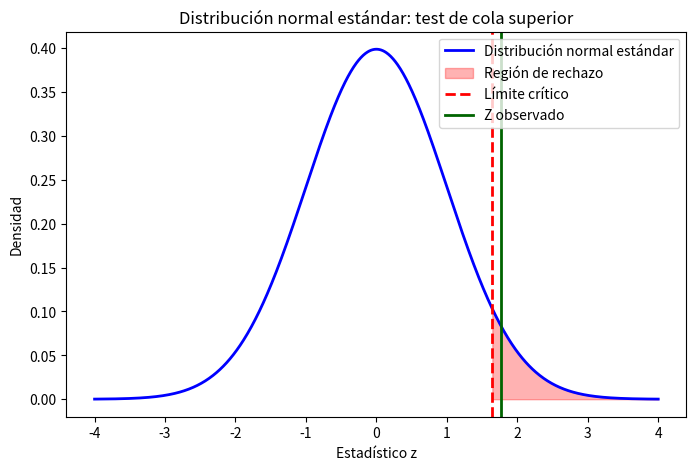

The matplotlib source for this figure:
# Ejercicio 3: Test de hipótesis para proporción de contaminadas
import numpy as np
import matplotlib.pyplot as plt
from scipy.stats import norm

# Datos iniciales
n = 300
n_libre = 165
n_contaminadas = n - n_libre  # contaminadas = 135
p0 = 0.40  # proporción bajo H0
alfa = 0.05
conf_level = 0.90

# Cálculo de la proporción muestral
p_hat = n_contaminadas / n

# 1. Test de hipótesis para proporción (prueba de una cola)
z_obs = (p_hat - p0) / np.sqrt(p0 * (1 - p0) / n)
z_crit = norm.ppf(1 - alfa)

print("Test de hipótesis para proporción contaminada:")
print(f"Proporción muestral = {p_hat:.4f}")
print(f"Estadístico z observado = {z_obs:.4f}")
print(f"Valor crítico z = {z_crit:.4f}")

if z_obs > z_crit:
    print("Decisión: RECHAZAMOS H0 - Se considera que hay emergencia sanitaria.\n")
else:
    print("Decisión: No se rechaza H0 - No hay suficientes evidencias para declarar emergencia sanitaria.\n")

# 2. Intervalo de confianza para la proporción
z_ic = norm.ppf(1 - (1 - conf_level)/2)
se_p = np.sqrt(p_hat * (1 - p_hat) / n)
ic_inf = p_hat - z_ic * se_p
ic_sup = p_hat + z_ic * se_p

print(f"Intervalo de confianza al {int(conf_level*100)}% para la proporción contaminada:")
print(f"[{ic_inf:.4f}, {ic_sup:.4f}]\n")

# 3. Cálculo del p-valor
p_value = 1 - norm.cdf(z_obs)
print("Resultados del p-valor:")
print(f"Estadístico z observado: {z_obs:.4f}")
print(f"p-valor (cola superior): {p_value:.6f}")
if p_value < alfa:
    print("Rechazamos H0: hay evidencia para declarar emergencia sanitaria.")
else:
    print("No se rechaza H0: no hay evidencia suficiente para declarar emergencia sanitaria.")

# 4. Visualización gráfica
x = np.linspace(-4, 4, 1000)
y = norm.pdf(x)
plt.figure(figsize=(8, 5))
plt.plot(x, y, lw=2, color="blue", label="Distribución normal estándar")
plt.fill_between(x, 0, y, where=(x >= z_crit).tolist(), color="red", alpha=0.3, label="Región de rechazo")
plt.axvline(float(z_crit), color="red", linestyle="--", lw=2, label="Límite crítico")
plt.axvline(float(z_obs), color="darkgreen", lw=2, label="Z observado")
plt.xlabel("Estadístico z")
plt.ylabel("Densidad")
plt.title("Distribución normal estándar: test de cola superior")
plt.legend(loc="upper right")
plt.show() 